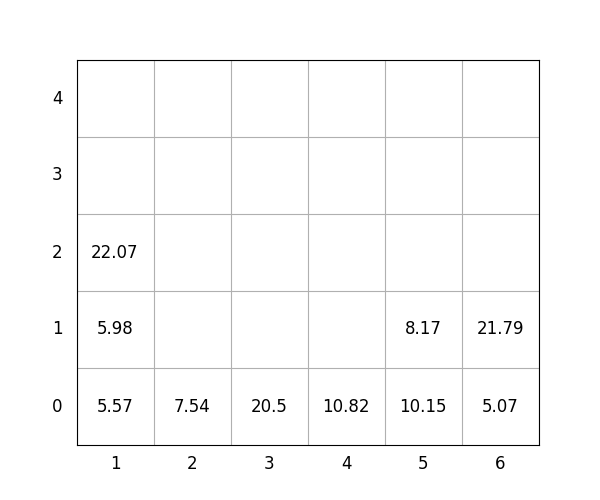

Data behind this chart, as committed beside it:
idx, loc_x, loc_y, loc_z, weight, group, score, seq, reloc, size(ft)
1, 1, 0, 0, 5.57, 0, 5.57, 0, 0, 20
2, 2, 0, 0, 7.54, 2, 207.5, 0, 0, 20
3, 1, 0, 1, 5.98, 1, 106, 0, 0, 20
4, 4, 0, 0, 10.82, 2, 210.8, 0, 0, 20
5, 5, 0, 0, 10.15, 0, 10.15, 0, 0, 20
6, 1, 0, 2, 22.07, 1, 122.1, 1, 0, 20
7, 6, 0, 0, 5.07, 0, 5.07, 2, 0, 20
8, 5, 0, 1, 8.17, 3, 308.2, 3, 0, 20
9, 3, 0, 0, 20.5, 1, 120.5, 4, 0, 20
10, 6, 0, 1, 21.79, 0, 21.79, 5, 0, 20
